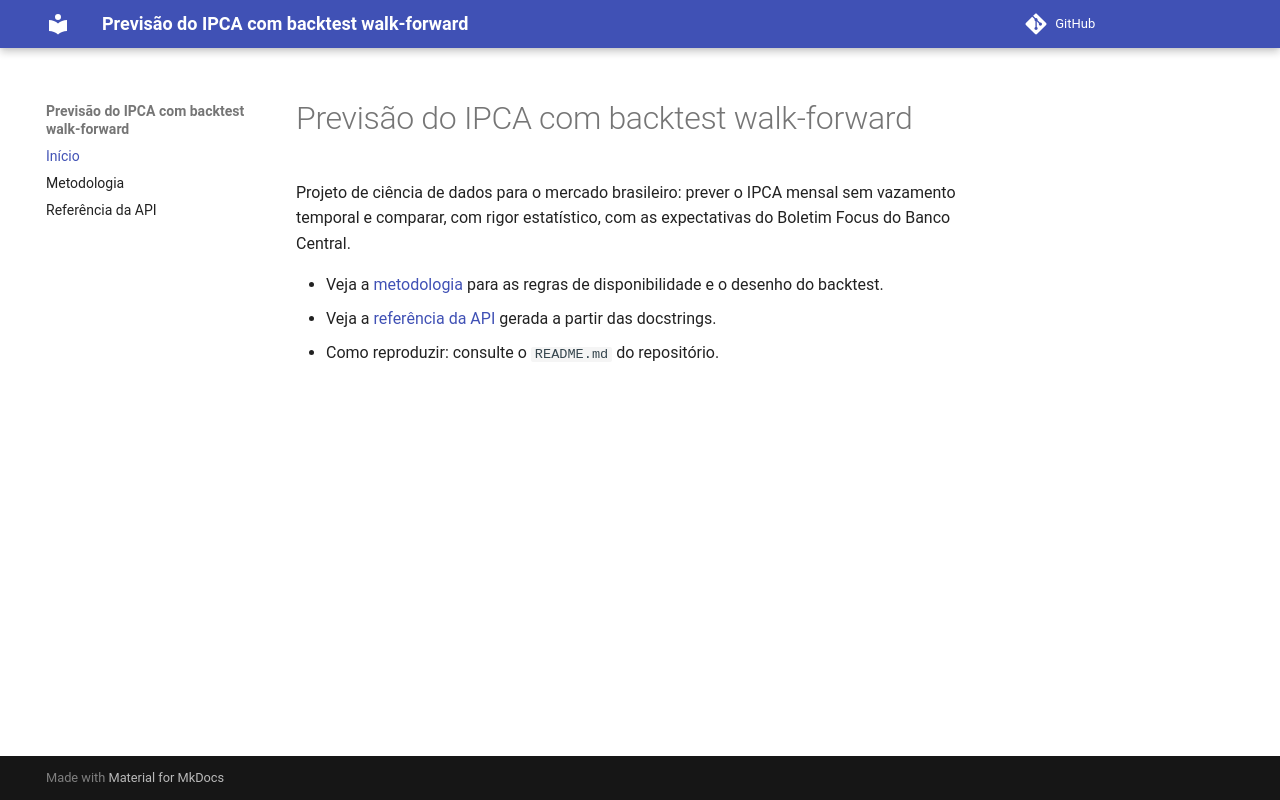

repository: luanfreitas5/previsao-ipca-backtest · page: index.html · generator: mkdocs

# Previsão do IPCA com backtest walk-forward

Projeto de ciência de dados para o mercado brasileiro: prever o IPCA mensal sem
vazamento temporal e comparar, com rigor estatístico, com as expectativas do
Boletim Focus do Banco Central.

- Veja a [metodologia](metodologia.md) para as regras de disponibilidade e o desenho do backtest.
- Veja a [referência da API](api.md) gerada a partir das docstrings.
- Como reproduzir: consulte o `README.md` do repositório.
